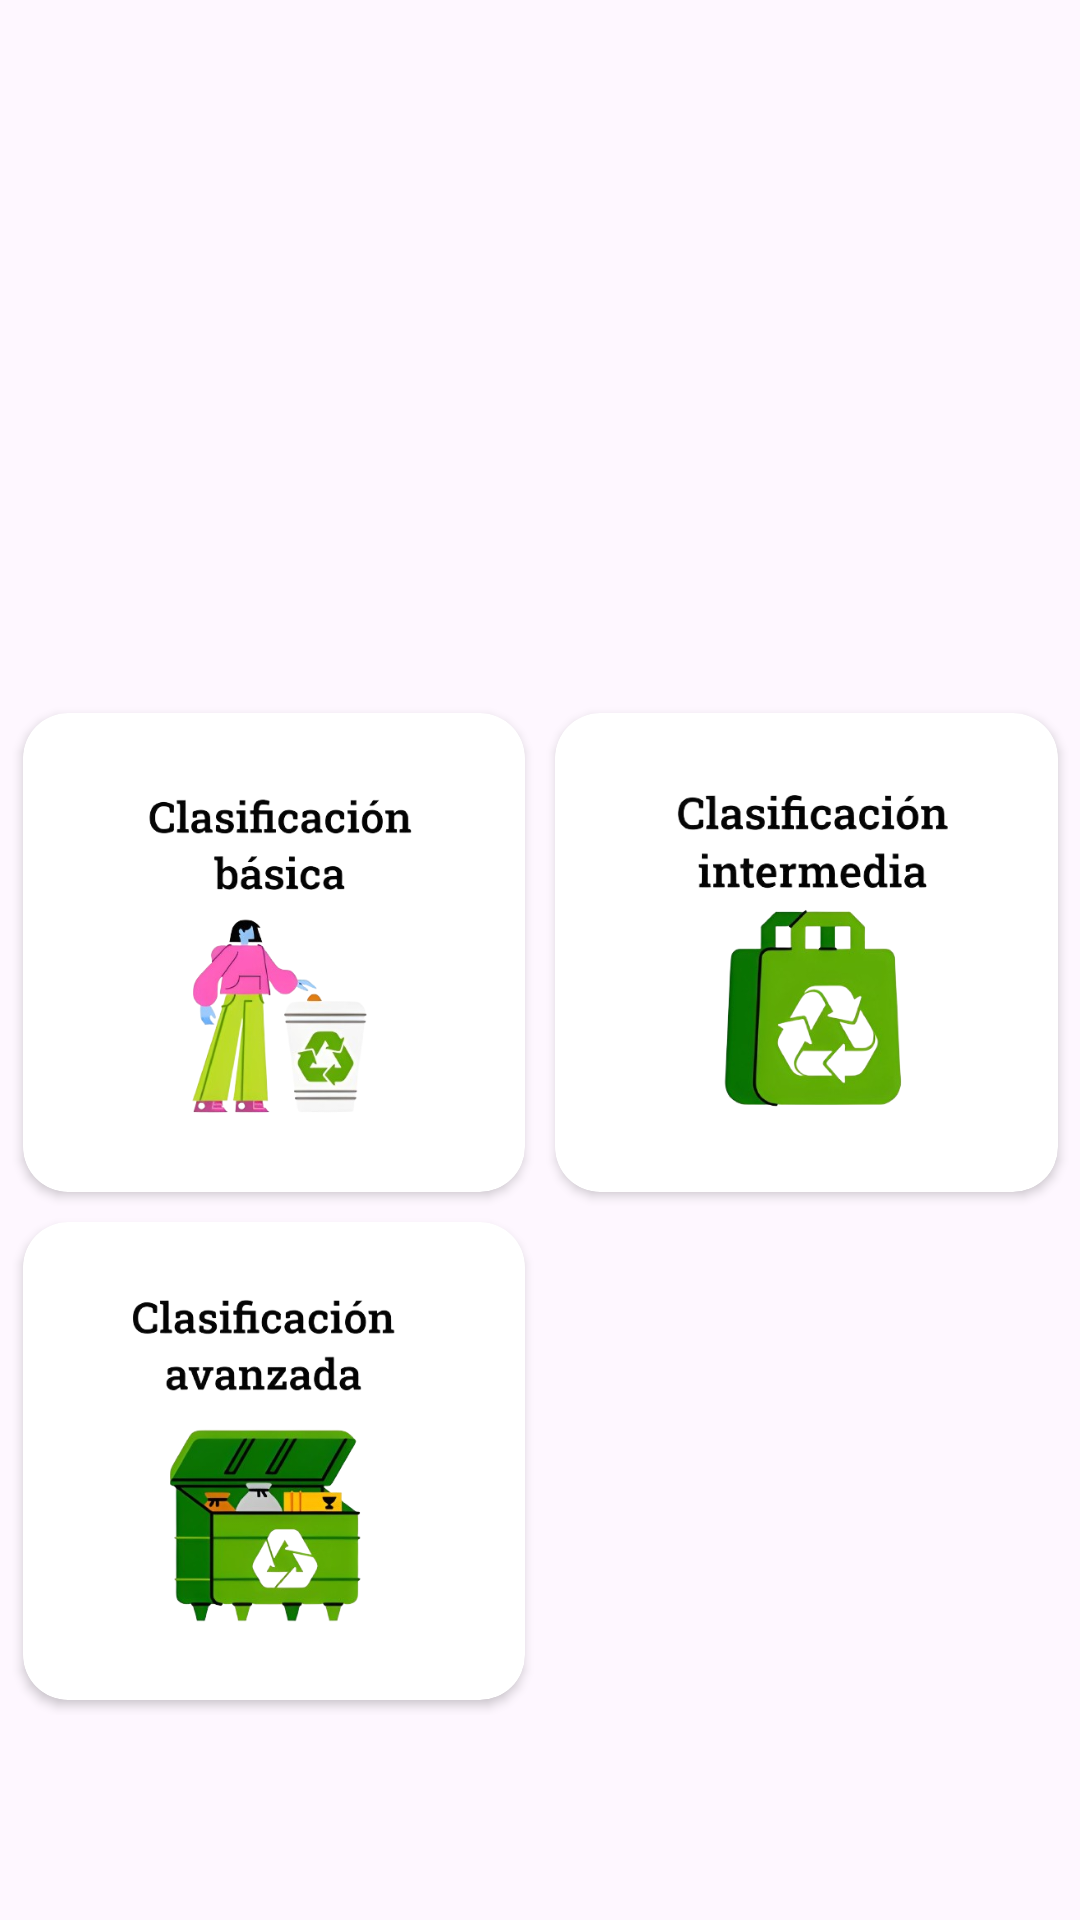

Write the Android layout XML for this screen, with the resource values it uses.
<!-- AndroidManifest.xml: application theme Theme.EcoBogota -->
<!-- res/layout/fragment_inicio.xml -->
<?xml version="1.0" encoding="utf-8"?>
<androidx.constraintlayout.widget.ConstraintLayout
    xmlns:android="http://schemas.android.com/apk/res/android"
    xmlns:app="http://schemas.android.com/apk/res-auto"
    xmlns:tools="http://schemas.android.com/tools"
    android:layout_width="match_parent"
    android:layout_height="match_parent"
    android:background="@drawable/fondo_home"
    tools:context=".InicioFragment">


    <GridLayout
        android:layout_width="355dp"
        android:layout_height="339dp"
        android:layout_margin="10dp"
        android:columnCount="2"
        android:rowCount="2"
        app:layout_constraintBottom_toBottomOf="parent"
        app:layout_constraintEnd_toEndOf="parent"
        app:layout_constraintStart_toStartOf="parent"
        app:layout_constraintTop_toTopOf="parent"
        app:layout_constraintVertical_bias="0.793">

        <androidx.cardview.widget.CardView
            android:layout_width="20dp"
            android:layout_height="20dp"
            android:layout_rowWeight="1"
            android:layout_columnWeight="1"
            android:layout_margin="5dp"
            app:cardCornerRadius="15dp"
            tools:layout_editor_absoluteX="100dp"
            tools:layout_editor_absoluteY="359dp">

            <RelativeLayout
                android:layout_width="match_parent"
                android:layout_height="match_parent">

                <ImageView
                    android:id="@+id/btnBasica"
                    android:layout_width="137dp"
                    android:layout_height="160dp"
                    android:layout_centerInParent="true"
                    android:src="@drawable/icono_basica" />
            </RelativeLayout>

        </androidx.cardview.widget.CardView>

        <androidx.cardview.widget.CardView
            android:layout_width="100dp"
            android:layout_height="100dp"
            android:layout_rowWeight="1"
            android:layout_columnWeight="1"
            android:layout_margin="5dp"
            app:cardCornerRadius="15dp"
            tools:layout_editor_absoluteX="100dp"
            tools:layout_editor_absoluteY="359dp">

            <RelativeLayout
                android:layout_width="match_parent"
                android:layout_height="match_parent">

                <ImageView
                    android:id="@+id/btnIntermedia"
                    android:layout_width="137dp"
                    android:layout_height="160dp"
                    android:layout_centerInParent="true"
                    android:src="@drawable/icono_intermedia" />
            </RelativeLayout>

        </androidx.cardview.widget.CardView>

        <androidx.cardview.widget.CardView
            android:layout_width="100dp"
            android:layout_height="100dp"
            android:layout_rowWeight="1"
            android:layout_columnWeight="1"
            android:layout_margin="5dp"
            app:cardCornerRadius="15dp"
            tools:layout_editor_absoluteX="100dp"
            tools:layout_editor_absoluteY="359dp">

            <RelativeLayout
                android:layout_width="match_parent"
                android:layout_height="match_parent">

                <ImageView
                    android:id="@+id/btnAvanzada"
                    android:layout_width="137dp"
                    android:layout_height="160dp"
                    android:layout_centerInParent="true"
                    android:src="@drawable/icono_avanzada" />
            </RelativeLayout>

        </androidx.cardview.widget.CardView>


    </GridLayout>


</androidx.constraintlayout.widget.ConstraintLayout>
<!-- resources referenced by this layout -->
<resources>
  <!-- drawable icono_avanzada: png bitmap (drawable, 118164 bytes) -->
  <!-- drawable icono_basica: png bitmap (drawable, 104285 bytes) -->
  <!-- drawable icono_intermedia: png bitmap (drawable, 107100 bytes) -->
  <style name="Theme.EcoBogota" parent="Base.Theme.EcoBogota" />
  <style name="Base.Theme.EcoBogota" parent="Theme.Material3.DayNight.NoActionBar">
          
          
          
          <item name="colorPrimary">@color/verde_mate</item>
          <item name="colorPrimaryVariant">@color/verde_claro</item>
          <item name="colorOnPrimary">@color/verde_manzana</item>
          
          <item name="colorSecondary">@color/gris_claro</item>
          <item name="colorSecondaryVariant">@color/blanco_blanco</item>
          <item name="colorOnSecondary">@color/negro_negro</item>
          
      </style>
  <color name="verde_mate">#709D2D</color>
  <color name="verde_claro">#B1CC92</color>
  <color name="verde_manzana">#009929</color>
  <color name="gris_claro">#D9D9D9</color>
  <color name="blanco_blanco">#FFFFFF</color>
  <color name="negro_negro">#000000</color>
</resources>
